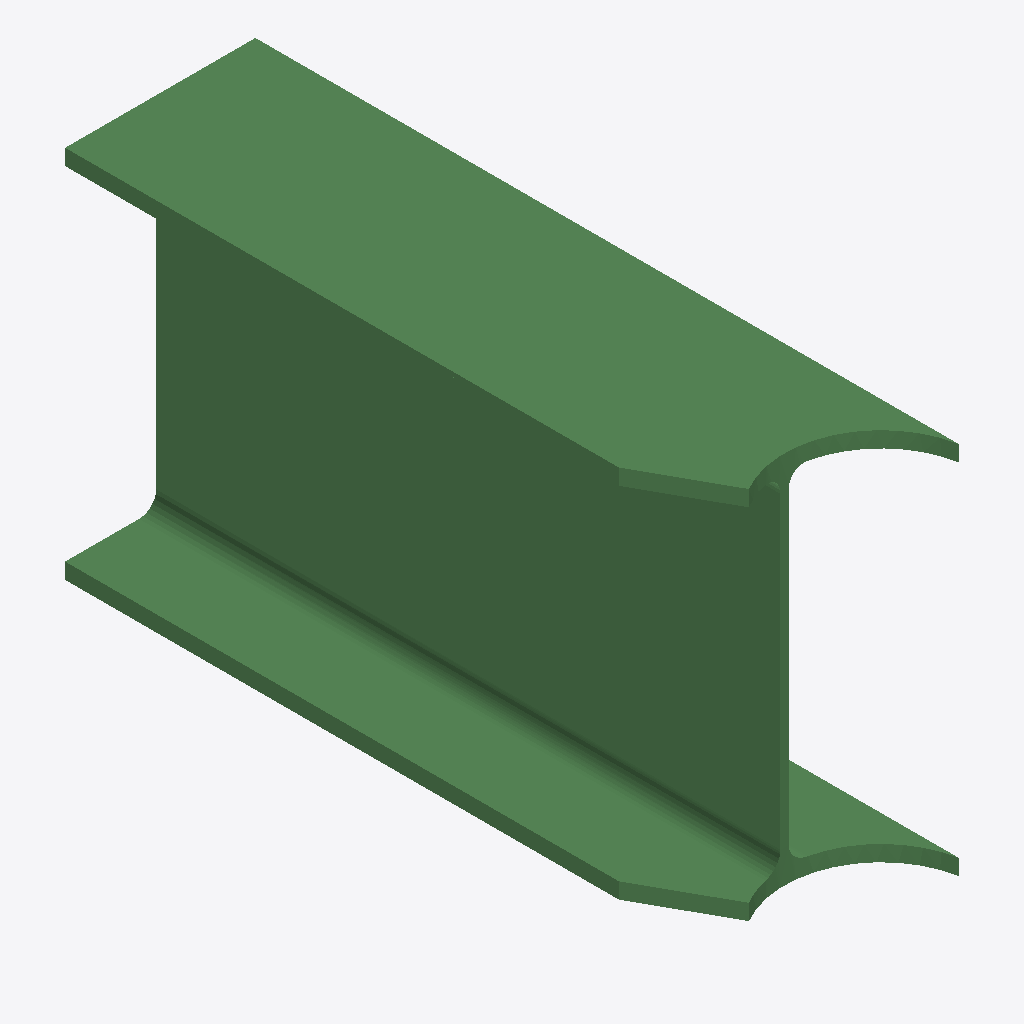
Isometric view of an IFC building model (IFC-SPF (STEP), schema IFC2X3, length unit millimetre), seen from the south-west, elements coloured by IFC class: 1 beam (green).
Extent 0.3 m × 1.1 m × 0.6 m (x, y, z). Storeys (1): Undefined at 0.00 m. Elements (1): 1 IfcBeam.

HEADER;
FILE_DESCRIPTION(('ViewDefinition[AISC_Steel_Detailing]','Option [BaseQuantities:Off]','Option [GridExport:On]','Option [Assemblies:Off]','Option [Bolts:On]','Option [Rebars:On]','Option [PourObjects:Off]','Option [Welds:On]','Option [SurfaceTreatments:On]','Option [LocationBy:0]','Option [ViewColors:Off]','Option [SectionedSpine:Off]','[2 more]'),'2;1');
FILE_NAME('b_1019_Qty_1.ifc','2026-05-16T11:52:54',('GIOVANNIPC\\gcorrea'),('Structural Designer'),'IFC Database version: Work','Tekla Structures 2020 Service Pack 5, IFC Export','');
FILE_SCHEMA(('IFC2X3'));
ENDSEC;
DATA;
#37=IFCPROJECT('2G7ZFDNE16yBDU14FA92Me',#5,'Proyecto',$,$,$,$,(#11),#36);
#39=IFCSITE('2xvEzEinjBTea80yOTcujY',#5,'Obra',$,$,#38,$,$,.ELEMENT.,$,$,$,$,$);
#41=IFCBUILDING('0pdN1OTIf4Fu5mclSvv3DW',#5,'Undefined',$,$,#40,$,$,.ELEMENT.,$,$,$);
#43=IFCBUILDINGSTOREY('29hdEUCErFze9E_VIAceOd',#5,'Undefined',$,$,#42,$,$,.ELEMENT.,0.0);
#73=IFCBEAM('0U9pfKDoLBpgEevQaNEeAv',#44,'BEAM','HEA600','HEA600',#48,#72,'ID1e273a54-3725-4bce-a3a8-e5a9173a82b9');
ENDSEC;
